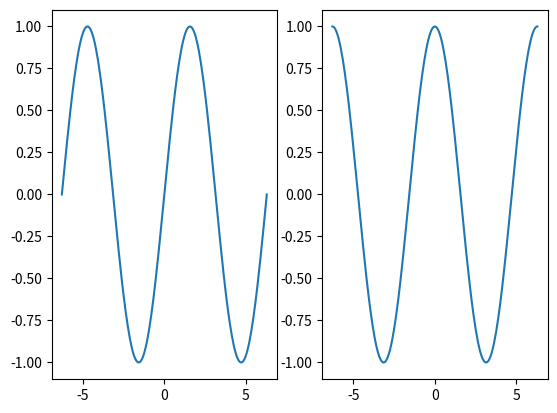

The script that saved this image:
import matplotlib.pyplot as plt
import numpy as np

x = np.linspace(-2*np.pi,2*np.pi,200)
y = np.sin(x)
y1 = np.cos(x)

# set figure #1
plt.subplot(121)

plt.plot(x,y)

# set figure #2
plt.subplot(122)

plt.plot(x,y1)

plt.show()
